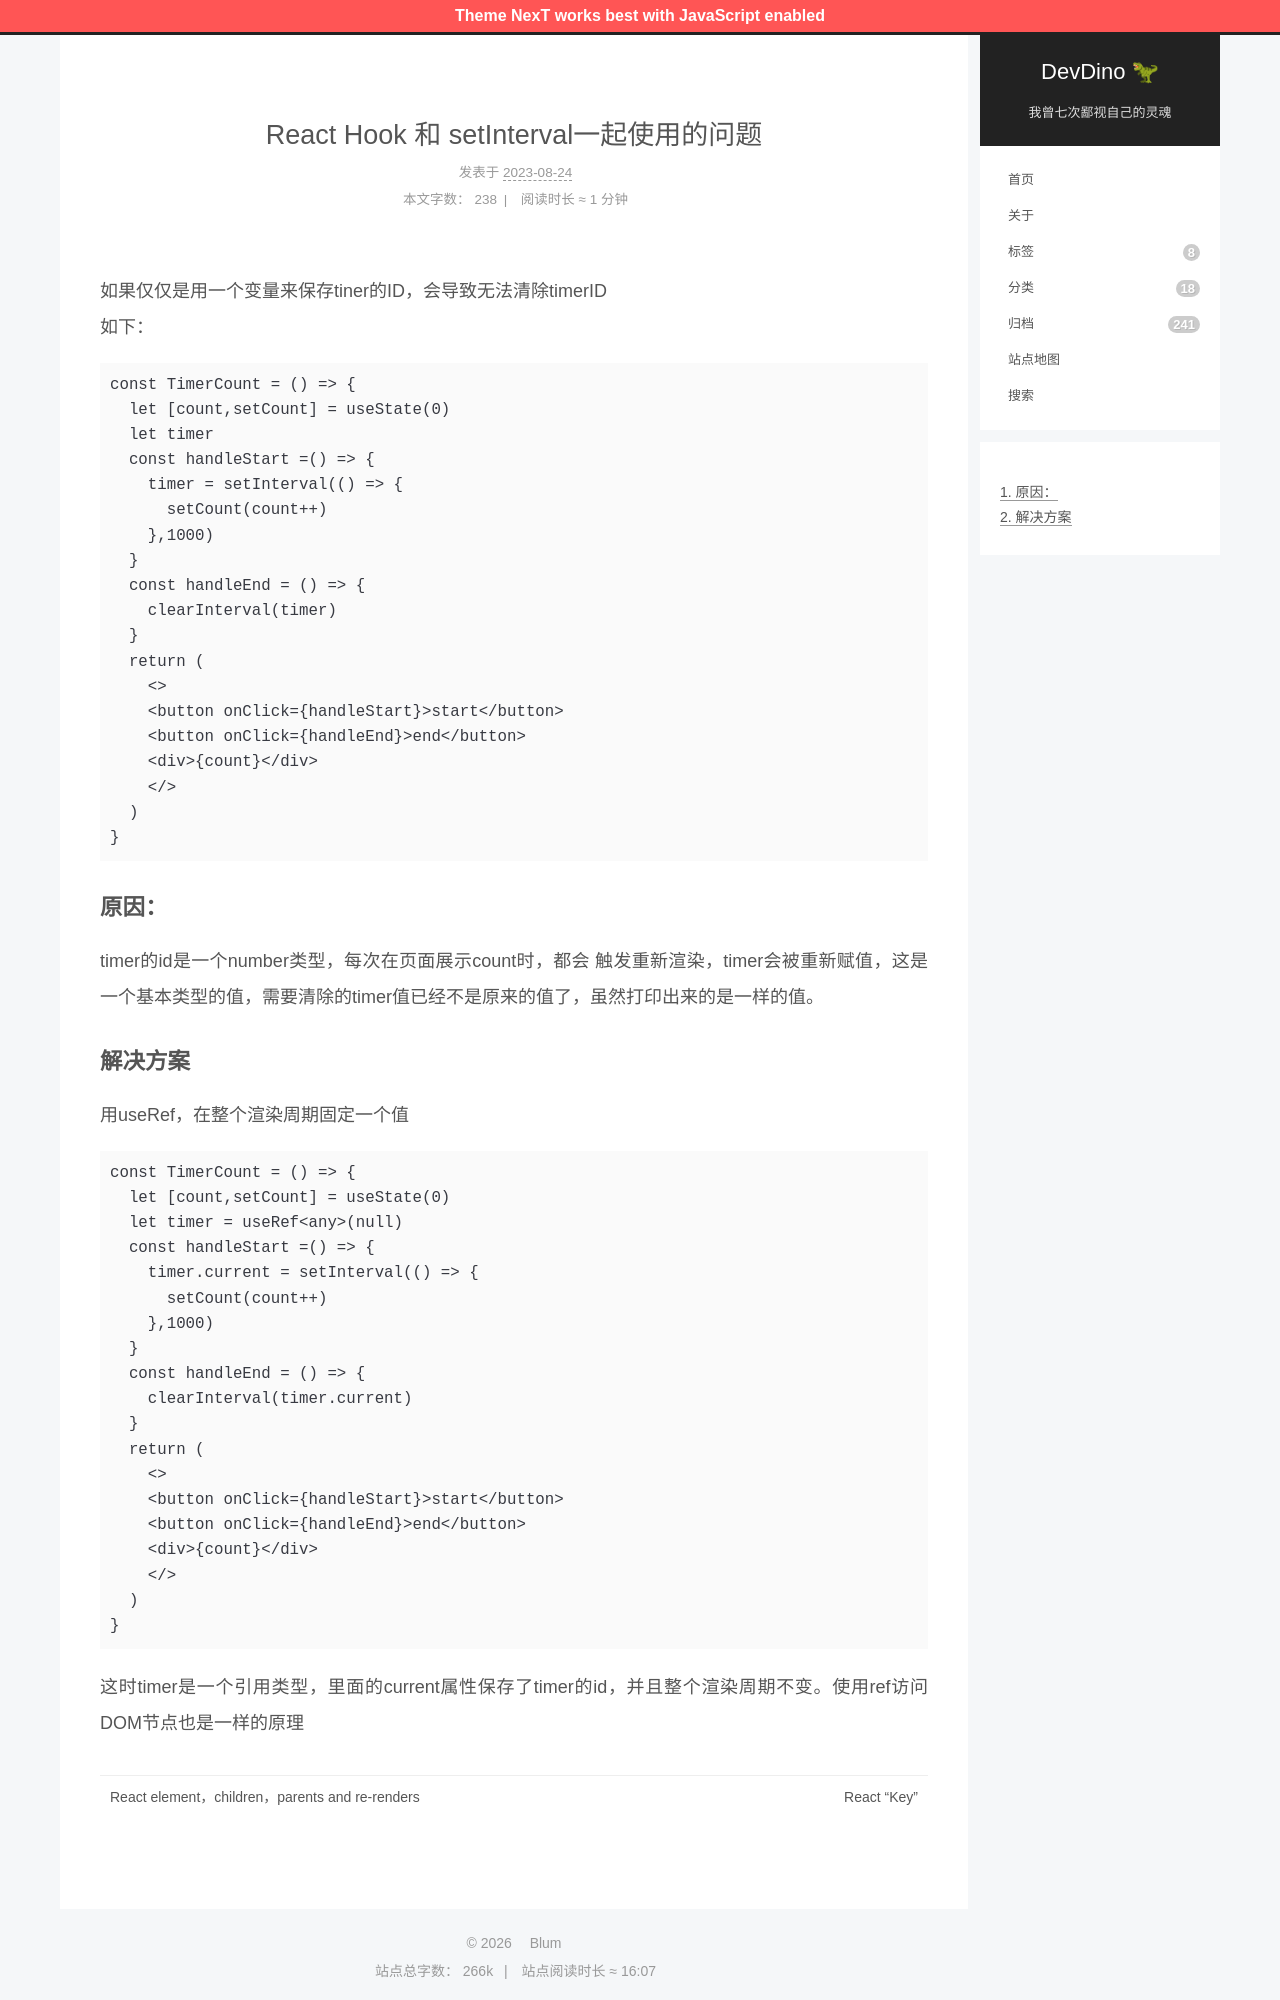

repository: afetmin/blog · page: React-Hook-和-setInterval一起使用的问题/index.html · generator: jekyll

---
title: React Hook 和 setInterval一起使用的问题
date: 2023-08-24 06:50:05
categories: React
---

如果仅仅是用一个变量来保存tiner的ID，会导致无法清除timerID<br />如下：

```javascript
const TimerCount = () => {
  let [count,setCount] = useState(0)
  let timer
  const handleStart =() => {
    timer = setInterval(() => {
      setCount(count++)
    },1000)
  }
  const handleEnd = () => {
    clearInterval(timer)
  }
  return (
    <>
    <button onClick={handleStart}>start</button>
    <button onClick={handleEnd}>end</button>
    <div>{count}</div>
    </>
  )
}
```

### 原因：

timer的id是一个number类型，每次在页面展示count时，都会 触发重新渲染，timer会被重新赋值，这是一个基本类型的值，需要清除的timer值已经不是原来的值了，虽然打印出来的是一样的值。
